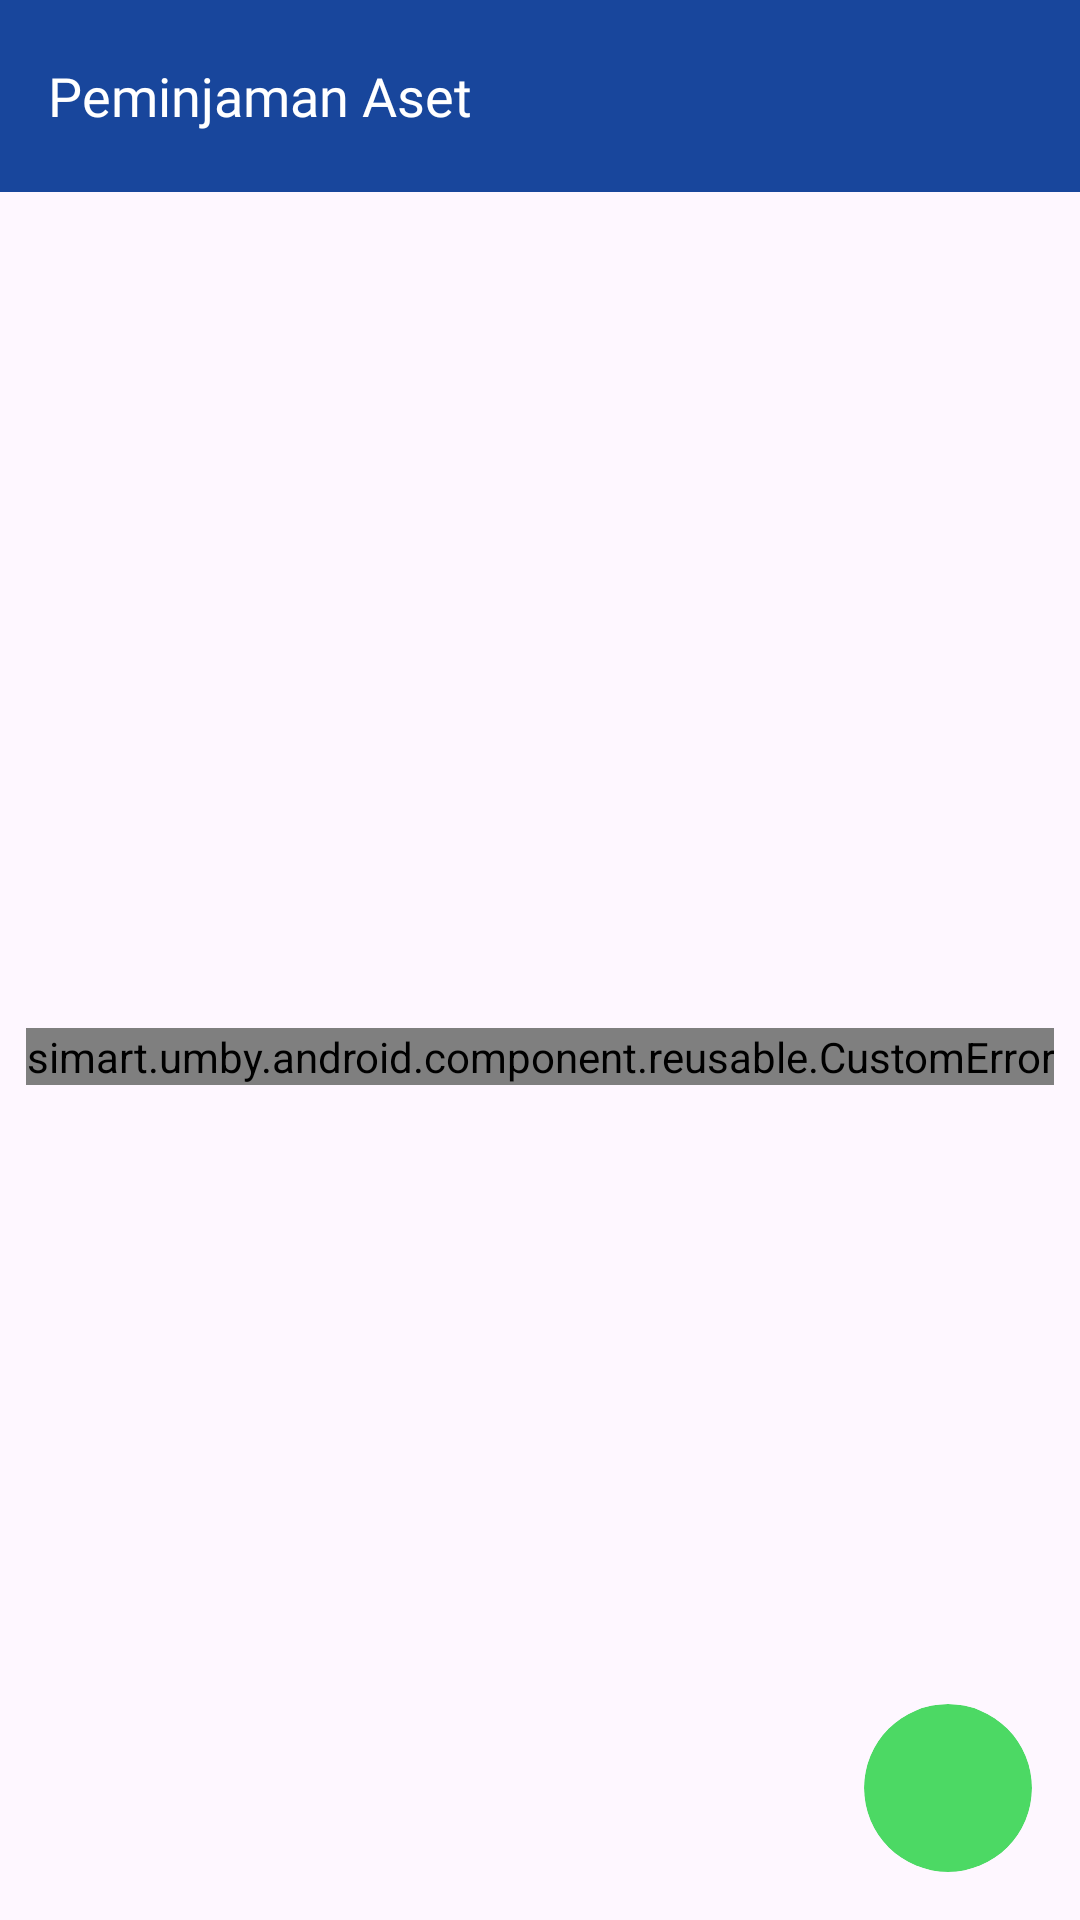

Android layout source for this screen:
<!-- AndroidManifest.xml: application theme Theme.AndroidTutorial -->
<!-- res/layout/activity_pemindahan_aset.xml -->
<?xml version="1.0" encoding="utf-8"?>
<androidx.constraintlayout.widget.ConstraintLayout xmlns:android="http://schemas.android.com/apk/res/android"
    xmlns:tools="http://schemas.android.com/tools"
    xmlns:app="http://schemas.android.com/apk/res-auto"
    android:id="@+id/main"
    android:layout_width="match_parent"
    android:layout_height="match_parent"
    tools:context=".pages.manajemen_aset.pemindahan_aset.PemindahanAsetActivity">

    <LinearLayout
        android:id="@+id/toolbarLayout"
        android:layout_width="match_parent"
        android:layout_height="wrap_content"
        android:orientation="horizontal"
        android:background="@color/primary"
        android:gravity="center_vertical"
        app:layout_constraintTop_toTopOf="parent">

        <androidx.appcompat.widget.Toolbar
            android:id="@+id/toolbar"
            android:layout_width="0dp"
            android:layout_height="wrap_content"
            android:layout_weight="1"
            app:title="Peminjaman Aset"
            app:titleTextAppearance="@style/Toolbar.TitleText"
            app:theme="@style/ToolbarTheme"/>

    </LinearLayout>

    <androidx.recyclerview.widget.RecyclerView
        android:id="@+id/recyclerPemindahanAset"
        android:layout_width="match_parent"
        android:layout_height="0dp"
        app:layout_constraintTop_toBottomOf="@id/toolbarLayout"
        app:layout_constraintBottom_toBottomOf="parent" />

    <ProgressBar
        android:id="@+id/pemindahanAsetProgress"
        android:layout_width="20dp"
        android:layout_height="20dp"
        app:layout_constraintTop_toBottomOf="@id/toolbarLayout"
        app:layout_constraintBottom_toBottomOf="parent"
        app:layout_constraintStart_toStartOf="parent"
        app:layout_constraintEnd_toEndOf="parent"
        android:progressTint="@color/primary"/>

    <simart.umby.android.component.reusable.CustomError
        android:id="@+id/pemindahanAsetError"
        android:layout_width="wrap_content"
        android:layout_height="wrap_content"
        app:layout_constraintTop_toBottomOf="@id/toolbarLayout"
        app:layout_constraintBottom_toBottomOf="parent"
        app:layout_constraintEnd_toEndOf="parent"
        app:layout_constraintStart_toStartOf="parent"/>

    <androidx.cardview.widget.CardView
        android:layout_width="56dp"
        android:layout_height="56dp"
        app:cardElevation="0dp"
        app:cardBackgroundColor="@color/green2"
        app:cardCornerRadius="1000dp"
        app:layout_constraintBottom_toBottomOf="parent"
        app:layout_constraintEnd_toEndOf="parent"
        android:layout_margin="16dp"
        >
        <LinearLayout
            android:layout_width="match_parent"
            android:layout_height="match_parent"
            android:gravity="center">
            <ImageView
                android:layout_width="24dp"
                android:layout_height="24dp"
                app:tint="@color/white"
                android:src="@drawable/baseline_add_24"
                android:contentDescription="@null"/>
        </LinearLayout>
    </androidx.cardview.widget.CardView>

</androidx.constraintlayout.widget.ConstraintLayout>
<!-- resources referenced by this layout -->
<resources>
  <color name="green2">#4CD964</color>
  <color name="primary">#18469C</color>
  <color name="white">#FFFFFF</color>
  <style name="Toolbar.TitleText" parent="TextAppearance.Widget.AppCompat.Toolbar.Title">
          <item name="android:textSize">18sp</item>
          <item name="android:fontFamily">@font/sf_pro_500</item>
          <item name="android:textColor">@color/white</item>
      </style>
  <style name="ToolbarTheme" parent="@style/ThemeOverlay.AppCompat.ActionBar">
          
          <item name="colorControlNormal">@color/white</item>
      </style>
  <style name="Theme.AndroidTutorial" parent="Theme.Material3.DayNight.NoActionBar">
          
          <item name="colorPrimary">@color/primary</item>
          <item name="colorPrimaryVariant">@color/primary</item>
          <item name="colorOnPrimary">@color/white</item>
          
          <item name="colorSecondary">@color/primary</item>
          <item name="colorSecondaryVariant">@color/primary</item>
          <item name="colorOnSecondary">@color/primary</item>
          
          <item name="android:statusBarColor">?attr/colorPrimaryVariant</item>
          
      </style>
</resources>
